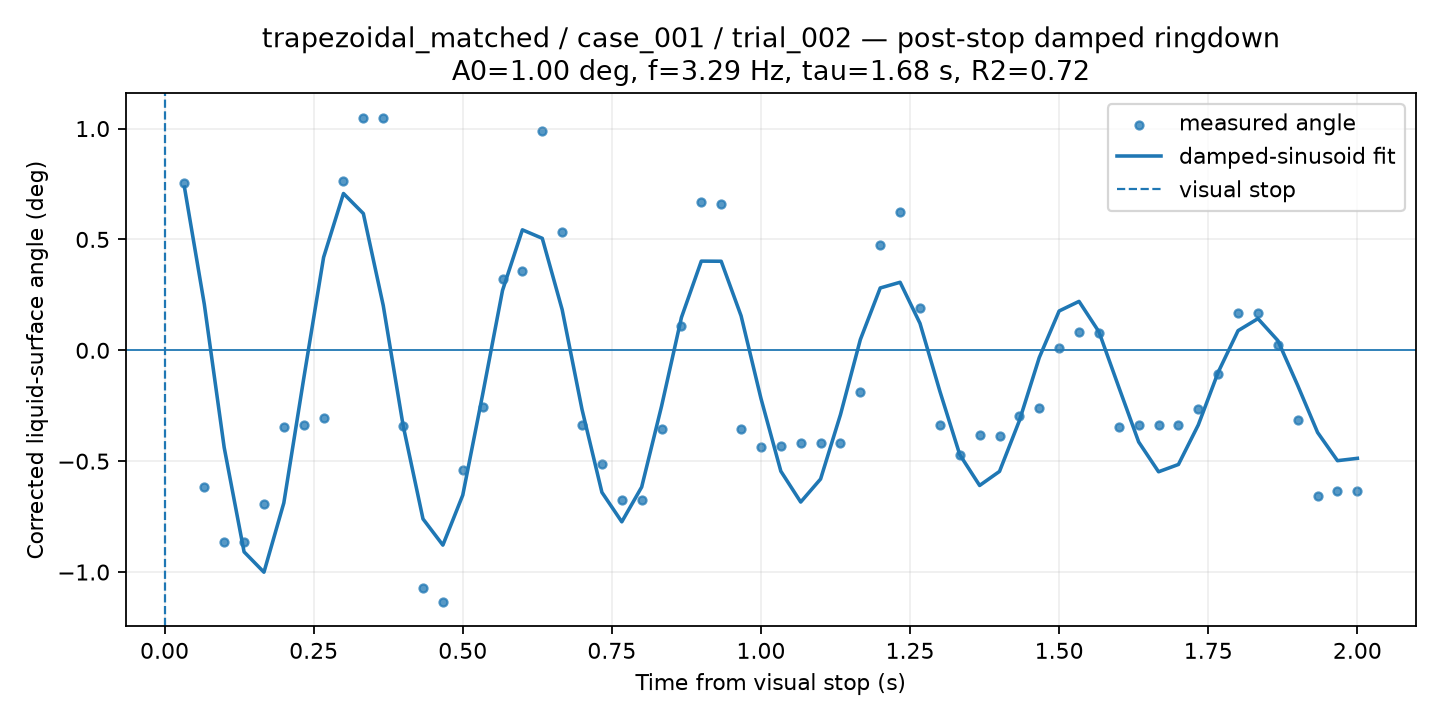

Source data for this figure (header and first rows):
time_from_visual_stop_s, surface_angle_corrected_deg, fit_used, quality, ringdown_fit_angle_deg
0.03333, 0.7568, 1, GOOD, 0.7361
0.06667, -0.6174, 1, GOOD, 0.2076
0.1, -0.8652, 1, GOOD, -0.4384
0.1333, -0.8636, 1, GOOD, -0.9089
0.1667, -0.6924, 1, GOOD, -1.001
0.2, -0.3461, 1, GOOD, -0.6881
0.2333, -0.3355, 1, GOOD, -0.1277
0.2667, -0.3054, 1, GOOD, 0.4191
0.3, 0.7619, 1, GOOD, 0.7072
0.3333, 1.05, 1, GOOD, 0.6168
0.3667, 1.05, 1, GOOD, 0.2023
0.4, -0.34, 1, GOOD, -0.3389
0.4333, -1.072, 1, GOOD, -0.7603
0.4667, -1.136, 1, GOOD, -0.8785
0.5, -0.5377, 1, GOOD, -0.6532
0.5333, -0.2566, 1, GOOD, -0.1994
0.5667, 0.3224, 1, GOOD, 0.2699
0.6, 0.3561, 1, GOOD, 0.5433
0.6333, 0.9905, 1, GOOD, 0.505
0.6667, 0.5347, 1, GOOD, 0.1836
0.7, -0.3362, 1, GOOD, -0.2669
0.7333, -0.5129, 1, GOOD, -0.6404
0.7667, -0.6733, 1, GOOD, -0.7734
0.8, -0.6733, 1, GOOD, -0.6166
0.8333, -0.356, 1, GOOD, -0.252
0.8667, 0.1102, 1, GOOD, 0.148
0.9, 0.6685, 1, GOOD, 0.4022
0.9333, 0.6595, 1, GOOD, 0.4016
0.9667, -0.3558, 1, GOOD, 0.1556
1.0, -0.4378, 1, GOOD, -0.217
1.033, -0.4338, 1, GOOD, -0.545
1.067, -0.419, 1, GOOD, -0.6842
1.1, -0.419, 1, GOOD, -0.5803
1.133, -0.419, 1, GOOD, -0.2901
1.167, -0.1879, 1, GOOD, 0.0485
1.2, 0.477, 1, GOOD, 0.2811
1.233, 0.625, 1, GOOD, 0.3069
1.267, 0.1892, 1, GOOD, 0.1215
1.3, -0.338, 1, GOOD, -0.1846
1.333, -0.4723, 1, GOOD, -0.4704
1.367, -0.38, 1, GOOD, -0.6095
1.4, -0.3848, 1, GOOD, -0.5461
1.433, -0.2957, 1, GOOD, -0.3172
1.467, -0.2592, 1, GOOD, -0.03257
1.5, 0.008591, 1, GOOD, 0.1774
1.533, 0.08436, 1, GOOD, 0.2207
1.567, 0.0796, 1, GOOD, 0.08369
1.6, -0.348, 1, GOOD, -0.1661
1.633, -0.3348, 1, GOOD, -0.4132
1.667, -0.3356, 1, GOOD, -0.5478
1.7, -0.3356, 1, GOOD, -0.5148
1.733, -0.2626, 1, GOOD, -0.3363
1.767, -0.1075, 1, GOOD, -0.09865
1.8, 0.169, 1, GOOD, 0.08863
1.833, 0.169, 1, GOOD, 0.1428
1.867, 0.02543, 1, GOOD, 0.04402
1.9, -0.3128, 1, GOOD, -0.1584
1.933, -0.6564, 1, GOOD, -0.3705
1.967, -0.6345, 1, GOOD, -0.4977
2.0, -0.6351, 1, GOOD, -0.4872
